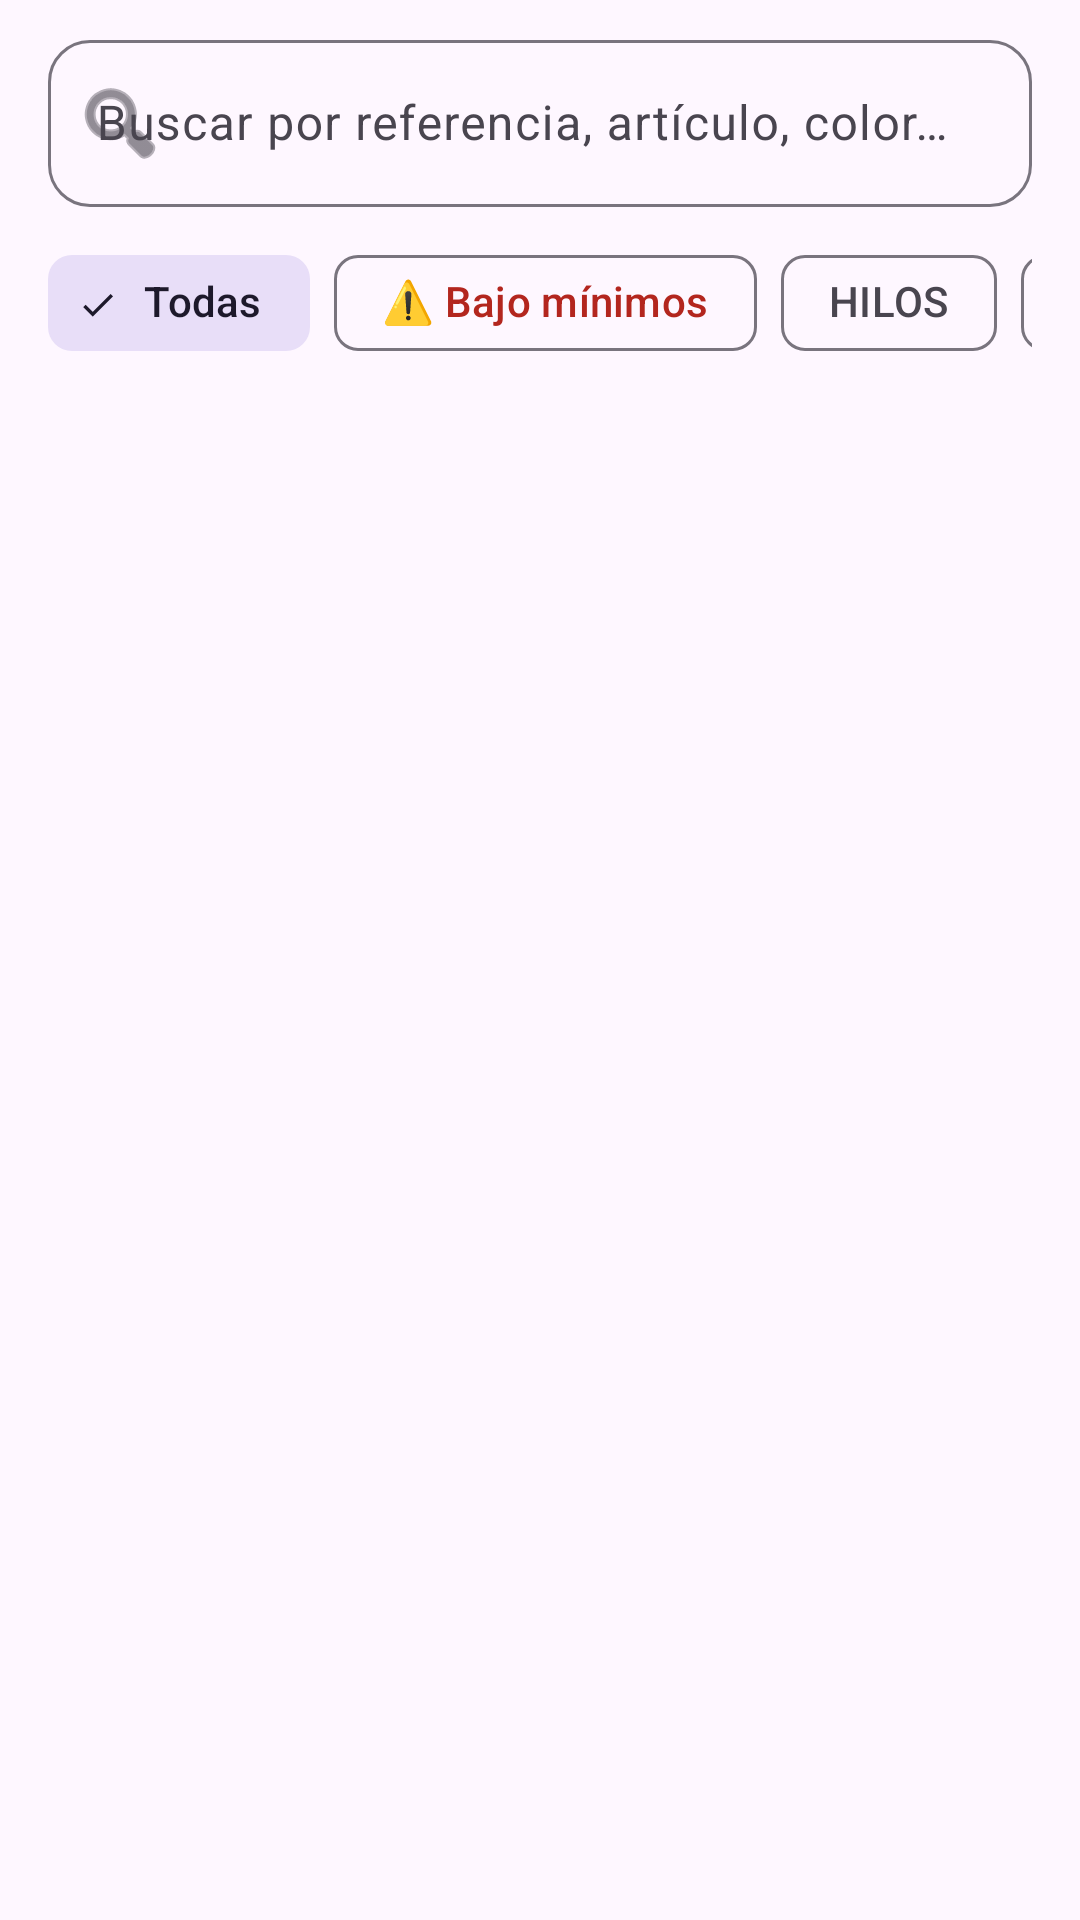

The Android layout XML behind this screen, and the referenced resources:
<!-- AndroidManifest.xml: application theme Theme.ControlStockTextil -->
<!-- res/layout/fragment_inventario.xml -->
<?xml version="1.0" encoding="utf-8"?>
<androidx.coordinatorlayout.widget.CoordinatorLayout xmlns:android="http://schemas.android.com/apk/res/android"
    xmlns:app="http://schemas.android.com/apk/res-auto"
    xmlns:tools="http://schemas.android.com/tools"
    android:layout_width="match_parent"
    android:layout_height="match_parent">

    <LinearLayout
        android:layout_width="match_parent"
        android:layout_height="match_parent"
        android:orientation="vertical">

        
        <com.google.android.material.textfield.TextInputLayout
            android:id="@+id/tilBuscar"
            style="@style/Widget.Material3.TextInputLayout.OutlinedBox"
            android:layout_width="match_parent"
            android:layout_height="wrap_content"
            android:layout_marginHorizontal="16dp"
            android:layout_marginTop="8dp"
            android:layout_marginBottom="8dp"
            android:hint="Buscar por referencia, artículo, color o proveedor..."
            app:boxCornerRadiusBottomEnd="14dp"
            app:boxCornerRadiusBottomStart="14dp"
            app:boxCornerRadiusTopEnd="14dp"
            app:boxCornerRadiusTopStart="14dp"
            app:endIconMode="clear_text"
            app:startIconDrawable="@android:drawable/ic_menu_search">

            <com.google.android.material.textfield.TextInputEditText
                android:id="@+id/etBuscar"
                android:layout_width="match_parent"
                android:layout_height="wrap_content"
                android:imeOptions="actionSearch"
                android:inputType="text"
                android:maxLines="1" />
        </com.google.android.material.textfield.TextInputLayout>

        
        <HorizontalScrollView
            android:layout_width="match_parent"
            android:layout_height="wrap_content"
            android:paddingHorizontal="16dp"
            android:paddingBottom="8dp"
            android:scrollbars="none">

            <com.google.android.material.chip.ChipGroup
                android:id="@+id/chipGroupCategorias"
                android:layout_width="wrap_content"
                android:layout_height="wrap_content"
                app:singleLine="true"
                app:singleSelection="true">

                <com.google.android.material.chip.Chip
                    android:id="@+id/chipTodas"
                    style="@style/Widget.Material3.Chip.Filter"
                    android:layout_width="wrap_content"
                    android:layout_height="wrap_content"
                    android:checked="true"
                    android:text="Todas" />

                <com.google.android.material.chip.Chip
                    android:id="@+id/chipBajoMinimos"
                    style="@style/Widget.Material3.Chip.Filter"
                    android:layout_width="wrap_content"
                    android:layout_height="wrap_content"
                    android:text="⚠️ Bajo mínimos"
                    android:textColor="?attr/colorError" />

                <com.google.android.material.chip.Chip
                    android:id="@+id/chipHilos"
                    style="@style/Widget.Material3.Chip.Filter"
                    android:layout_width="wrap_content"
                    android:layout_height="wrap_content"
                    android:text="HILOS" />

                <com.google.android.material.chip.Chip
                    android:id="@+id/chipTejido"
                    style="@style/Widget.Material3.Chip.Filter"
                    android:layout_width="wrap_content"
                    android:layout_height="wrap_content"
                    android:text="TEJIDO" />

                <com.google.android.material.chip.Chip
                    android:id="@+id/chipEntretela"
                    style="@style/Widget.Material3.Chip.Filter"
                    android:layout_width="wrap_content"
                    android:layout_height="wrap_content"
                    android:text="ENTRETELA" />

                <com.google.android.material.chip.Chip
                    android:id="@+id/chipFornituras"
                    style="@style/Widget.Material3.Chip.Filter"
                    android:layout_width="wrap_content"
                    android:layout_height="wrap_content"
                    android:text="FORNITURAS" />

                <com.google.android.material.chip.Chip
                    android:id="@+id/chipBotones"
                    style="@style/Widget.Material3.Chip.Filter"
                    android:layout_width="wrap_content"
                    android:layout_height="wrap_content"
                    android:text="BOTONES" />

                <com.google.android.material.chip.Chip
                    android:id="@+id/chipCremalleras"
                    style="@style/Widget.Material3.Chip.Filter"
                    android:layout_width="wrap_content"
                    android:layout_height="wrap_content"
                    android:text="CREMALLERAS" />

                <com.google.android.material.chip.Chip
                    android:id="@+id/chipLigueta"
                    style="@style/Widget.Material3.Chip.Filter"
                    android:layout_width="wrap_content"
                    android:layout_height="wrap_content"
                    android:text="LIGUETA" />

                <com.google.android.material.chip.Chip
                    android:id="@+id/chipPerchas"
                    style="@style/Widget.Material3.Chip.Filter"
                    android:layout_width="wrap_content"
                    android:layout_height="wrap_content"
                    android:text="PERCHAS" />

                <com.google.android.material.chip.Chip
                    android:id="@+id/chipBolsas"
                    style="@style/Widget.Material3.Chip.Filter"
                    android:layout_width="wrap_content"
                    android:layout_height="wrap_content"
                    android:text="BOLSAS" />

                <com.google.android.material.chip.Chip
                    android:id="@+id/chipEtiquetas"
                    style="@style/Widget.Material3.Chip.Filter"
                    android:layout_width="wrap_content"
                    android:layout_height="wrap_content"
                    android:text="ETIQUETAS" />
            </com.google.android.material.chip.ChipGroup>
        </HorizontalScrollView>

        <FrameLayout
            android:layout_width="match_parent"
            android:layout_height="0dp"
            android:layout_weight="1">

            <androidx.recyclerview.widget.RecyclerView
                android:id="@+id/rvArticulos"
                android:layout_width="match_parent"
                android:layout_height="match_parent"
                android:clipToPadding="false"
                android:paddingVertical="4dp"
                tools:listitem="@layout/item_articulo" />

            <ProgressBar
                android:id="@+id/progressBar"
                android:layout_width="wrap_content"
                android:layout_height="wrap_content"
                android:layout_gravity="center"
                android:visibility="gone" />

            <LinearLayout
                android:id="@+id/llVacio"
                android:layout_width="wrap_content"
                android:layout_height="wrap_content"
                android:layout_gravity="center"
                android:gravity="center"
                android:orientation="vertical"
                android:padding="24dp"
                android:visibility="gone">

                <TextView
                    android:layout_width="wrap_content"
                    android:layout_height="wrap_content"
                    android:text="🔍"
                    android:textSize="48sp" />

                <TextView
                    android:layout_width="wrap_content"
                    android:layout_height="wrap_content"
                    android:layout_marginTop="8dp"
                    android:text="No se encontraron artículos"
                    android:textAppearance="?attr/textAppearanceTitleMedium"
                    android:textStyle="bold" />

                <TextView
                    android:layout_width="wrap_content"
                    android:layout_height="wrap_content"
                    android:layout_marginTop="4dp"
                    android:text="Prueba a cambiar el filtro o el término de búsqueda."
                    android:textAppearance="?attr/textAppearanceBodyMedium"
                    android:textColor="?android:attr/textColorSecondary" />
            </LinearLayout>

        </FrameLayout>

    </LinearLayout>

    
    <com.google.android.material.floatingactionbutton.FloatingActionButton
        android:id="@+id/fabNuevoArticulo"
        android:layout_width="wrap_content"
        android:layout_height="wrap_content"
        android:layout_gravity="bottom|end"
        android:layout_margin="20dp"
        android:contentDescription="Nuevo Artículo"
        android:visibility="gone"
        app:srcCompat="@android:drawable/ic_input_add" />

</androidx.coordinatorlayout.widget.CoordinatorLayout>
<!-- res/layout/item_articulo.xml (included above) -->
<?xml version="1.0" encoding="utf-8"?>
<com.google.android.material.card.MaterialCardView xmlns:android="http://schemas.android.com/apk/res/android"
    xmlns:app="http://schemas.android.com/apk/res-auto"
    xmlns:tools="http://schemas.android.com/tools"
    android:layout_width="match_parent"
    android:layout_height="wrap_content"
    android:layout_marginHorizontal="12dp"
    android:layout_marginVertical="6dp"
    app:cardCornerRadius="16dp"
    app:cardElevation="2dp"
    app:strokeColor="?attr/colorOutlineVariant"
    app:strokeWidth="1dp">

    <LinearLayout
        android:layout_width="match_parent"
        android:layout_height="wrap_content"
        android:orientation="vertical"
        android:padding="16dp">

        
        <LinearLayout
            android:layout_width="match_parent"
            android:layout_height="wrap_content"
            android:gravity="center_vertical"
            android:orientation="horizontal">

            <com.google.android.material.chip.Chip
                android:id="@+id/chipCategoria"
                style="@style/Widget.Material3.Chip.Suggestion"
                android:layout_width="wrap_content"
                android:layout_height="wrap_content"
                android:clickable="false"
                tools:text="HILOS" />

            <View
                android:layout_width="0dp"
                android:layout_height="1dp"
                android:layout_weight="1" />

            
            <TextView
                android:id="@+id/tvStockPill"
                android:layout_width="wrap_content"
                android:layout_height="wrap_content"
                android:background="@drawable/bg_stock_pill"
                android:paddingHorizontal="12dp"
                android:paddingVertical="4dp"
                android:textStyle="bold"
                tools:text="14.5 METROS" />
        </LinearLayout>

        
        <LinearLayout
            android:layout_width="match_parent"
            android:layout_height="wrap_content"
            android:gravity="center_vertical"
            android:orientation="horizontal">

            <LinearLayout
                android:layout_width="0dp"
                android:layout_height="wrap_content"
                android:layout_weight="1"
                android:orientation="vertical">

                <TextView
                    android:id="@+id/tvNombre"
                    android:layout_width="match_parent"
                    android:layout_height="wrap_content"
                    android:layout_marginTop="8dp"
                    android:textAppearance="?attr/textAppearanceTitleMedium"
                    android:textStyle="bold"
                    tools:text="Torzal - Marrón" />

                <TextView
                    android:id="@+id/tvReferencia"
                    android:layout_width="match_parent"
                    android:layout_height="wrap_content"
                    android:layout_marginTop="2dp"
                    android:textAppearance="?attr/textAppearanceBodyMedium"
                    android:textColor="?android:attr/textColorSecondary"
                    tools:text="Ref: TOR - MARRÓN · Gutermann (696)" />
            </LinearLayout>

            <com.google.android.material.imageview.ShapeableImageView
                android:id="@+id/ivArticuloFoto"
                android:layout_width="64dp"
                android:layout_height="64dp"
                android:layout_marginStart="12dp"
                android:layout_marginTop="4dp"
                android:scaleType="centerCrop"
                android:visibility="gone"
                app:shapeAppearanceOverlay="@style/ShapeAppearance.Material3.Corner.Medium"
                tools:src="@android:drawable/ic_menu_gallery"
                tools:visibility="visible" />
        </LinearLayout>

        
        <LinearLayout
            android:layout_width="match_parent"
            android:layout_height="wrap_content"
            android:layout_marginTop="8dp"
            android:gravity="center_vertical"
            android:orientation="horizontal">

            <TextView
                android:id="@+id/tvUbicacion"
                android:layout_width="0dp"
                android:layout_height="wrap_content"
                android:layout_weight="1"
                android:textAppearance="?attr/textAppearanceBodySmall"
                android:textColor="?android:attr/textColorSecondary"
                tools:text="📍 Almacén M2-S · Estantería 2-1" />

            <TextView
                android:id="@+id/tvBajoMinimos"
                android:layout_width="wrap_content"
                android:layout_height="wrap_content"
                android:text="⚠️ Bajo mínimos"
                android:textAppearance="?attr/textAppearanceBodySmall"
                android:textColor="?attr/colorError"
                android:textStyle="bold"
                android:visibility="gone"
                tools:visibility="visible" />
        </LinearLayout>

    </LinearLayout>
</com.google.android.material.card.MaterialCardView>
<!-- resources referenced by this layout -->
<resources>
  <style name="Theme.ControlStockTextil" parent="Base.Theme.ControlStockTextil" />
  <style name="Base.Theme.ControlStockTextil" parent="Theme.Material3.DayNight.NoActionBar">
          
          
      </style>
</resources>
